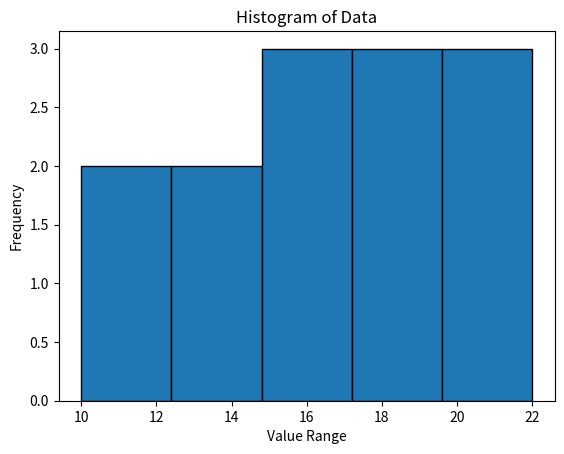

Reproduce this figure in Python.
# ---------------------------------------------------------
# Program: Histogram Example
# Description:
# This program demonstrates a histogram for numerical data.
# ---------------------------------------------------------

import matplotlib.pyplot as plt

data = [12, 15, 14, 10, 18, 21, 19, 17, 13, 16, 18, 20, 22]

plt.hist(data, bins=5, edgecolor="black")
plt.title("Histogram of Data")
plt.xlabel("Value Range")
plt.ylabel("Frequency")
plt.show()
